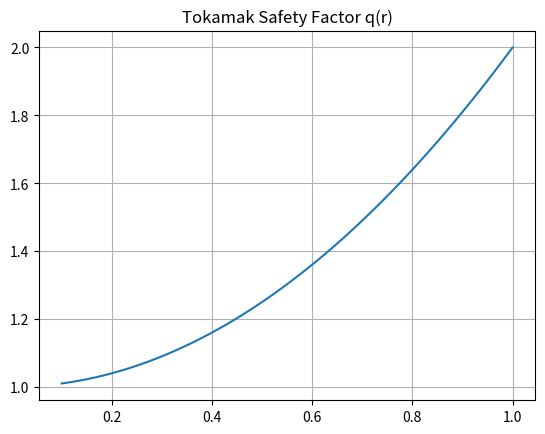

Here is the Python script that generated this plot:
%matplotlib inline
import numpy as np
import matplotlib.pyplot as plt
def tokamak_equilibrium():
    r = np.linspace(0.1, 1, 100)
    q = 1.0 + r**2
    plt.plot(r, q)
    plt.title("Tokamak Safety Factor q(r)")
    plt.grid(True); plt.savefig("tokamak.png")
if __name__ == "__main__": tokamak_equilibrium()
